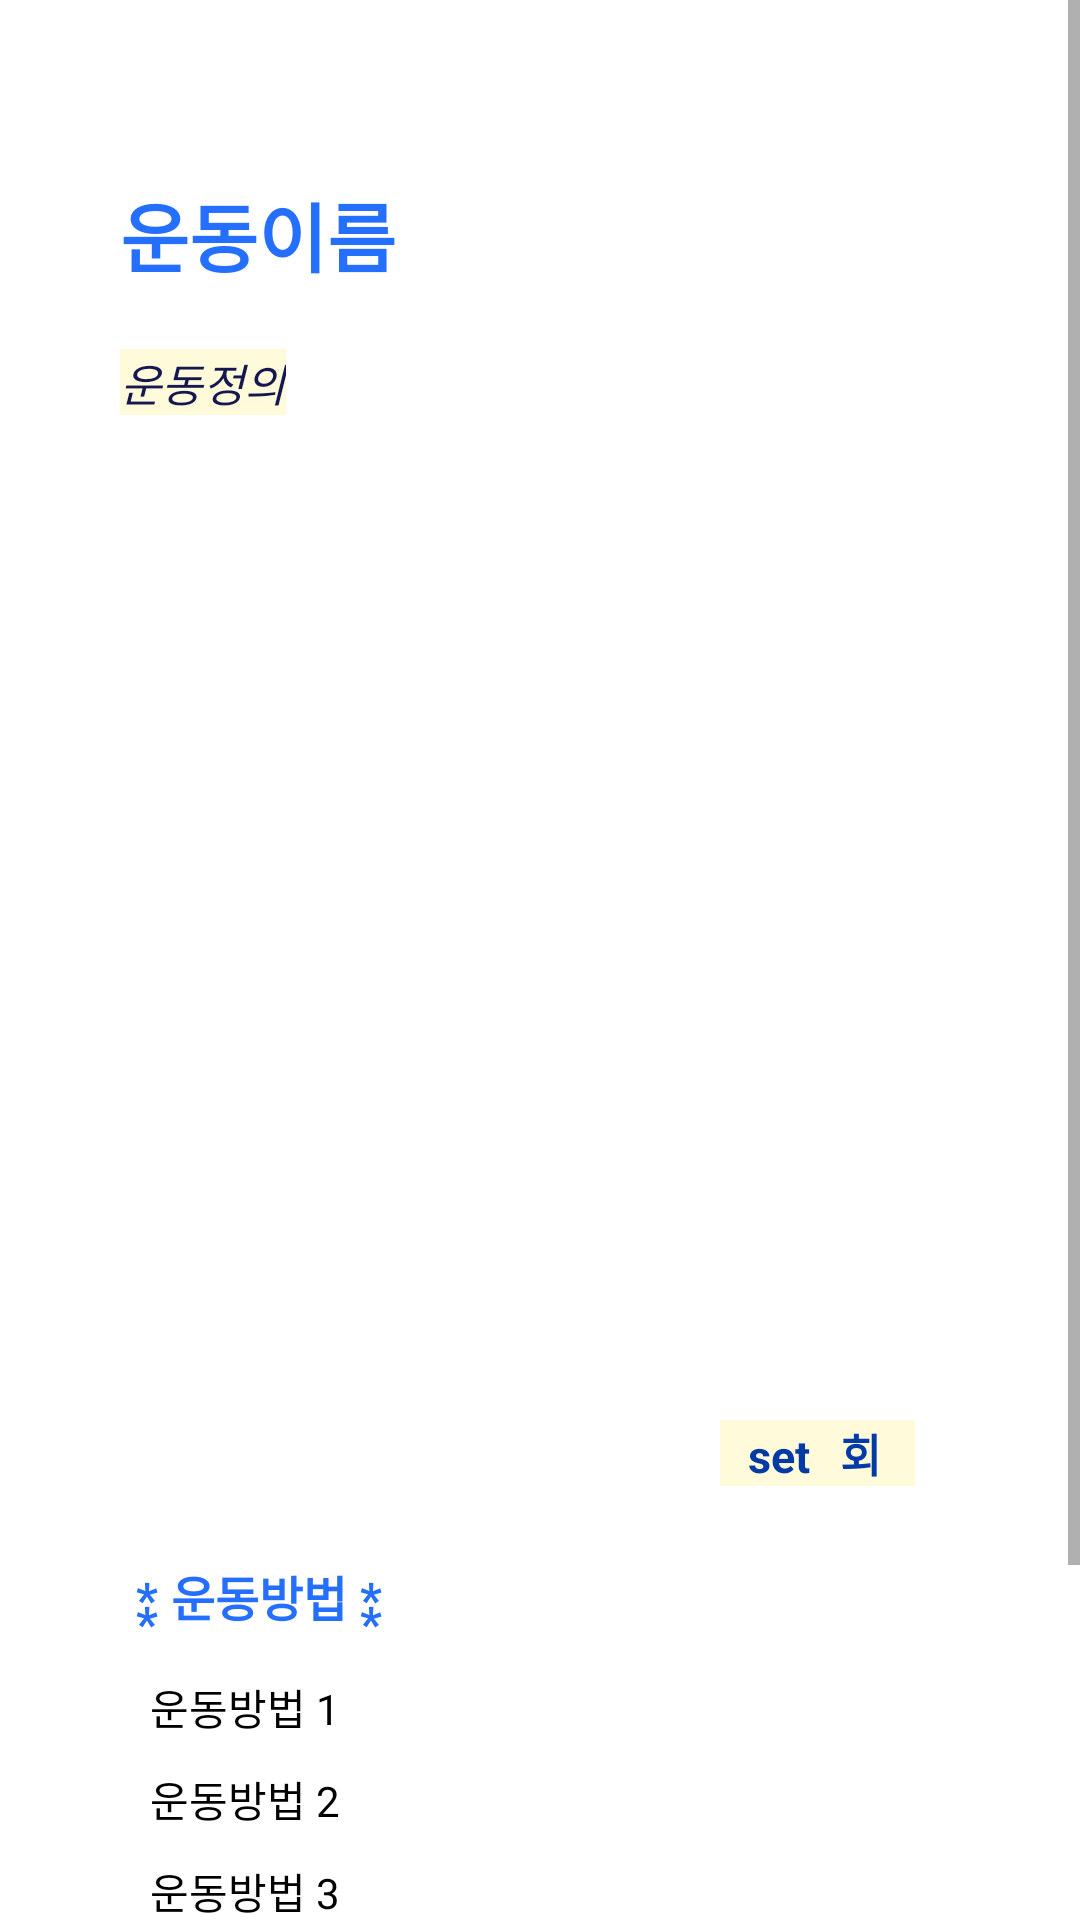

Produce the Android XML layout that renders to this screen, including the resource entries it uses.
<!-- AndroidManifest.xml: application theme Theme.ObjectOrientedProgramming3 -->
<!-- res/layout/fragment_search_detail.xml -->
<?xml version="1.0" encoding="utf-8"?>
<ScrollView xmlns:android="http://schemas.android.com/apk/res/android"
    xmlns:app="http://schemas.android.com/apk/res-auto"
    xmlns:tools="http://schemas.android.com/tools"
    android:layout_width="match_parent"
    android:layout_height="match_parent">
    <LinearLayout
        android:id="@+id/frame_detail"
        android:layout_width="match_parent"
        android:layout_height="match_parent"
        android:orientation="vertical"
        tools:context=".SearchDetailFragment">

        <TextView
            android:id="@+id/txt_exercise_name"
            android:layout_width="wrap_content"
            android:layout_height="wrap_content"
            android:layout_marginStart="40dp"
            android:layout_marginTop="60dp"
            android:text="운동이름"
            android:textColor="#256FFF"
            android:textSize="25sp"
            android:textStyle="bold"
            app:layout_constraintStart_toStartOf="parent"
            app:layout_constraintTop_toTopOf="parent" />

        <TextView
            android:id="@+id/txt_info"
            android:layout_width="wrap_content"
            android:layout_height="wrap_content"
            android:layout_marginStart="40dp"
            android:layout_marginTop="20dp"
            android:background="#FFFBDA"
            android:text="운동정의"
            android:textColor="#151751"
            android:textSize="15sp"
            android:textStyle="italic"
            app:layout_constraintBottom_toTopOf="@+id/linear_info"
            app:layout_constraintEnd_toEndOf="parent"
            app:layout_constraintHorizontal_bias="0.504"
            app:layout_constraintStart_toStartOf="parent"
            app:layout_constraintTop_toBottomOf="@+id/linear_set_cnt" />

        <ImageView
            android:id="@+id/img_exercise"
            android:layout_width="320dp"
            android:layout_height="300dp"
            android:layout_marginStart="40dp"
            android:layout_marginTop="20dp"
            android:src="@drawable/img_background"
            app:layout_constraintEnd_toEndOf="parent"
            app:layout_constraintStart_toStartOf="parent"
            app:layout_constraintTop_toBottomOf="@+id/txt_exercise_name" />

        <LinearLayout
            android:id="@+id/linear_set_cnt"
            android:layout_width="wrap_content"
            android:layout_height="wrap_content"
            android:layout_marginStart="240dp"
            android:layout_marginTop="15dp"
            android:layout_marginEnd="55dp"
            android:background="#FFFBDA"
            android:orientation="horizontal"
            app:layout_constraintEnd_toEndOf="parent"
            app:layout_constraintTop_toBottomOf="@+id/img_exercise">

            <TextView
                android:id="@+id/txt_set"
                android:layout_width="50dp"
                android:layout_height="wrap_content"
                android:layout_weight="1"
                android:paddingRight="5dp"
                android:text="set"
                android:textAlignment="textEnd"
                android:textAllCaps="false"
                android:textColor="#033AA5"
                android:textSize="15sp"
                android:textStyle="bold" />

            <TextView
                android:id="@+id/txt_mul"
                android:layout_width="10dp"
                android:layout_height="wrap_content"
                android:layout_weight="1"
                android:text="*"
                android:textAlignment="center"
                android:textColor="#033AA5" />

            <TextView
                android:id="@+id/txt_cnt"
                android:layout_width="50dp"
                android:layout_height="wrap_content"
                android:layout_weight="1"
                android:paddingLeft="5dp"
                android:text="회"
                android:textAlignment="viewStart"
                android:textAllCaps="false"
                android:textColor="#033AA5"
                android:textSize="15sp"
                android:textStyle="bold" />
        </LinearLayout>


        <LinearLayout
            android:id="@+id/linear_info"
            android:layout_width="320dp"
            android:layout_height="wrap_content"
            android:layout_marginStart="40dp"
            android:layout_marginTop="20dp"
            android:orientation="vertical"
            android:padding="5dp"
            app:layout_constraintEnd_toEndOf="parent"
            app:layout_constraintHorizontal_bias="0.495"
            app:layout_constraintStart_toStartOf="parent"
            app:layout_constraintTop_toBottomOf="@+id/txt_info">

            <TextView
                android:id="@+id/txt_info_0"
                android:layout_width="match_parent"
                android:layout_height="match_parent"
                android:paddingBottom="10dp"
                android:text="⁑ 운동방법 ⁑"
                android:textAlignment="viewStart"
                android:textColor="#256FFF"
                android:textSize="16sp"
                android:textStyle="bold" />

            <TextView
                android:id="@+id/txt_info_1"
                android:layout_width="match_parent"
                android:layout_height="wrap_content"
                android:padding="5dp"
                android:text="운동방법 1"
                android:textAlignment="viewStart"
                android:textColor="#000000" />

            <TextView
                android:id="@+id/txt_info_2"
                android:layout_width="match_parent"
                android:layout_height="wrap_content"
                android:padding="5dp"
                android:text="운동방법 2"
                android:textAlignment="viewStart"
                android:textColor="#000000" />

            <TextView
                android:id="@+id/txt_info_3"
                android:layout_width="match_parent"
                android:layout_height="wrap_content"
                android:padding="5dp"
                android:text="운동방법 3"
                android:textAlignment="viewStart"
                android:textColor="#000000" />

            <TextView
                android:id="@+id/txt_info_4"
                android:layout_width="match_parent"
                android:layout_height="wrap_content"
                android:padding="5dp"
                android:text="운동방법 4"
                android:textAlignment="viewStart"
                android:textColor="#000000" />
        </LinearLayout>

        <LinearLayout
            android:id="@+id/linear_info_note"
            android:layout_width="320dp"
            android:layout_height="match_parent"
            android:layout_marginStart="40dp"
            android:layout_marginTop="20dp"
            android:orientation="vertical"
            android:padding="5dp"
            android:paddingBottom="100dp">

            <TextView
                android:id="@+id/txt_info_note0"
                android:layout_width="wrap_content"
                android:layout_height="wrap_content"
                android:paddingBottom="10dp"
                android:text="※ 주의사항 ※"
                android:textColor="#256FFF"
                android:textSize="16sp"
                android:textStyle="bold"
                app:layout_constraintStart_toStartOf="parent"
                tools:layout_editor_absoluteY="644dp" />

            <TextView
                android:id="@+id/txt_info_note1"
                android:layout_width="match_parent"
                android:layout_height="wrap_content"
                android:paddingBottom="20dp"
                android:text="주의사항1"
                android:textColor="#000000" />
        </LinearLayout>


    </LinearLayout>
</ScrollView>
<!-- resources referenced by this layout -->
<resources>
  <style name="Theme.ObjectOrientedProgramming3" parent="Theme.MaterialComponents.DayNight.DarkActionBar">
          
          <item name="colorPrimary">@color/btn_blue</item>
          <item name="colorPrimaryVariant">@color/btn_blue</item>
          <item name="colorOnPrimary">@color/white</item>
          
          <item name="colorSecondary">@color/teal_200</item>
          <item name="colorSecondaryVariant">@color/teal_700</item>
          <item name="colorOnSecondary">@color/black</item>
          
          <item name="android:statusBarColor" tools:targetApi="l">?attr/colorPrimaryVariant</item>
          
      </style>
  <color name="btn_blue">#7FB5FF</color>
  <color name="white">#FFFFFFFF</color>
  <color name="teal_200">#FF03DAC5</color>
  <color name="teal_700">#FF018786</color>
  <color name="black">#FF000000</color>
</resources>
